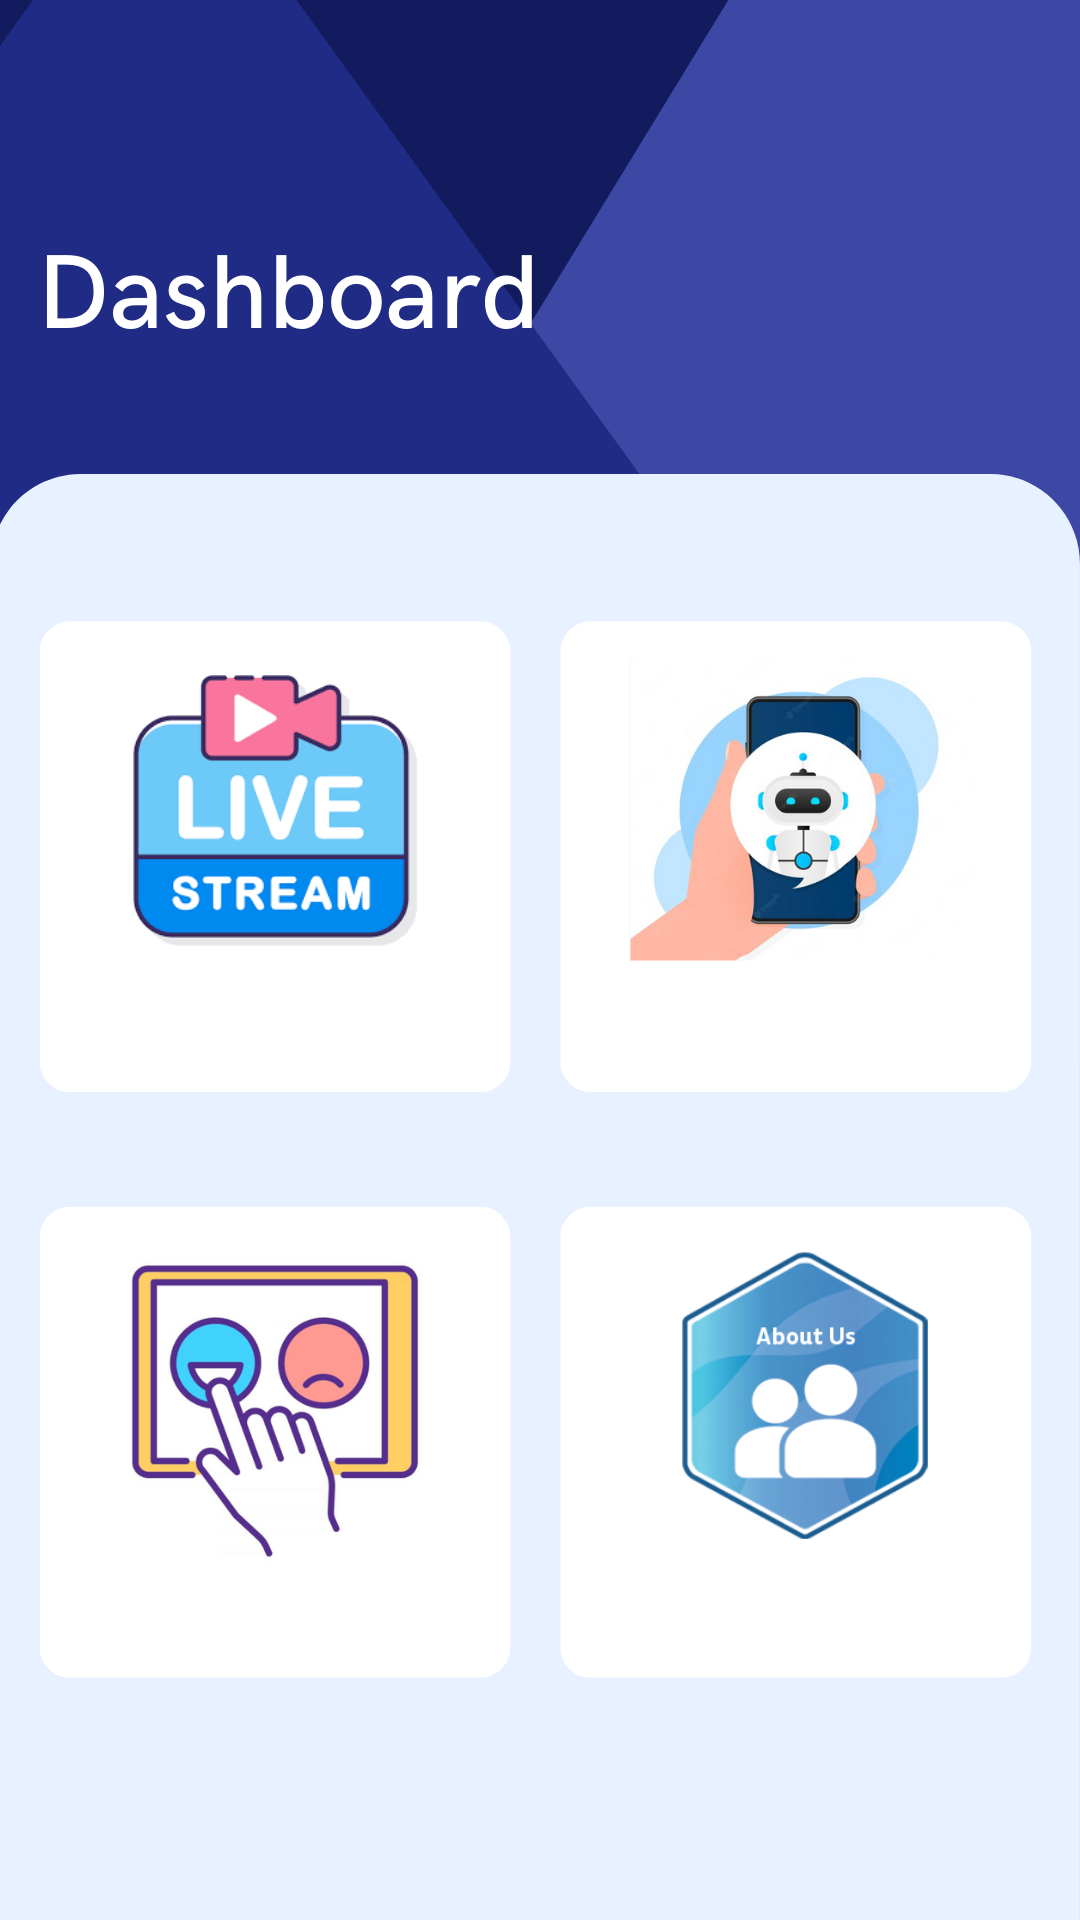

This screen was rendered from an Android layout file. Write that file and the resources it references.
<!-- AndroidManifest.xml: application theme AppTheme -->
<!-- res/layout/activity_dashboard.xml -->
<?xml version="1.0" encoding="utf-8"?>
<androidx.constraintlayout.widget.ConstraintLayout xmlns:android="http://schemas.android.com/apk/res/android"
    xmlns:app="http://schemas.android.com/apk/res-auto"
    xmlns:tools="http://schemas.android.com/tools"
    android:layout_width="match_parent"
    android:layout_height="match_parent"
    tools:context=".Dashboard">

    <ImageView
        android:id="@+id/imageView4"
        android:layout_width="wrap_content"
        android:layout_height="wrap_content"
        app:layout_constraintBottom_toBottomOf="parent"
        app:layout_constraintEnd_toEndOf="parent"
        app:layout_constraintStart_toStartOf="parent"
        app:layout_constraintTop_toTopOf="parent"
        app:srcCompat="@drawable/dash_board" />
</androidx.constraintlayout.widget.ConstraintLayout>
<!-- resources referenced by this layout -->
<resources>
  <!-- drawable dash_board: png bitmap (drawable, 246570 bytes) -->
  <style name="AppTheme" parent="Theme.AppCompat.DayNight.NoActionBar">
          
          <item name="colorPrimary">@color/purple_500</item>
          <item name="colorPrimaryVariant">@color/purple_700</item>
          <item name="colorOnPrimary">@color/white</item>
          
          <item name="colorSecondary">@color/teal_200</item>
          <item name="colorSecondaryVariant">@color/teal_700</item>
          <item name="colorOnSecondary">@color/black</item>
      </style>
  <color name="purple_500">#FF6200EE</color>
  <color name="purple_700">#FF3700B3</color>
  <color name="white">#FFFFFFFF</color>
  <color name="teal_200">#FF03DAC5</color>
  <color name="teal_700">#FF018786</color>
  <color name="black">#FF000000</color>
</resources>
